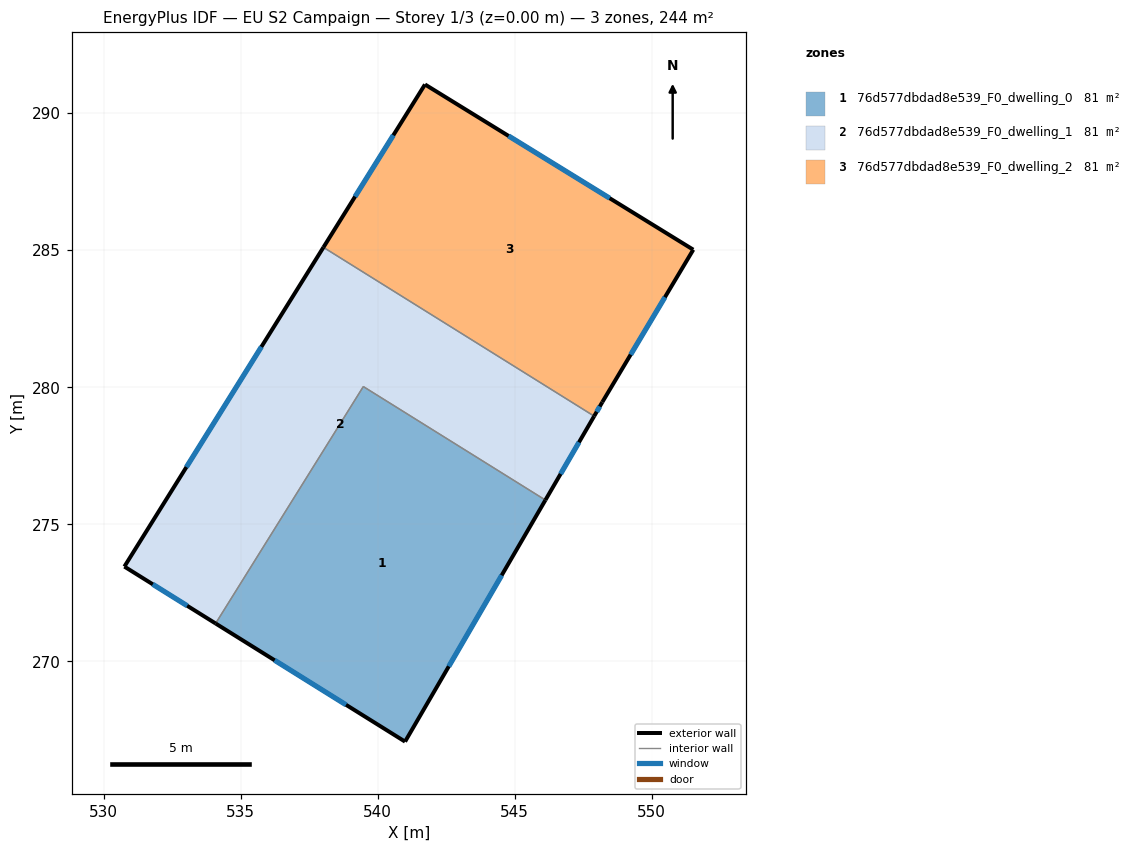
=== STOREY PLAN SPEC (per zone: floor XY polygon, exterior-wall plan segments, windows/doors) ===
zone 1: 76d577dbdad8e539_F0_dwelling_0  (81.4 m²)
  floor: (546.12, 275.88) (541.00, 267.07) (534.09, 271.38) (539.48, 280.03)
  exterior wall: (541.00, 267.07) – (546.12, 275.88)  [10.2 m]
    window: (542.60, 269.82) – (544.53, 273.14)  [4.3 m²]
  exterior wall: (534.09, 271.38) – (541.00, 267.07)  [8.1 m]
    window: (536.24, 270.04) – (538.85, 268.41)  [3.5 m²]
  interior walls: 2
zone 2: 76d577dbdad8e539_F0_dwelling_1  (81.4 m²)
  floor: (547.90, 278.95) (546.12, 275.88) (539.48, 280.03) (534.09, 271.38) (530.76, 273.46) (538.02, 285.11)
  exterior wall: (530.76, 273.46) – (534.09, 271.38)  [3.9 m]
    window: (531.80, 272.81) – (533.05, 272.03)  [1.7 m²]
  exterior wall: (538.02, 285.11) – (530.76, 273.46)  [13.7 m]
    window: (535.76, 281.48) – (533.02, 277.09)  [5.8 m²]
  exterior wall: (546.12, 275.88) – (547.90, 278.95)  [3.5 m]
    window: (546.68, 276.84) – (547.35, 277.99)  [1.5 m²]
  interior walls: 3
zone 3: 76d577dbdad8e539_F0_dwelling_2  (81.4 m²)
  floor: (551.52, 285.02) (548.20, 279.46) (547.90, 278.95) (538.02, 285.11) (541.73, 291.05)
  exterior wall: (547.90, 278.95) – (548.20, 279.46)  [0.6 m]
    window: (548.00, 279.10) – (548.11, 279.30)  [0.3 m²]
  exterior wall: (541.73, 291.05) – (538.02, 285.11)  [7.0 m]
    window: (540.58, 289.20) – (539.18, 286.96)  [3.0 m²]
  exterior wall: (551.52, 285.02) – (541.73, 291.05)  [11.5 m]
    window: (548.47, 286.90) – (544.78, 289.17)  [4.9 m²]
  exterior wall: (548.20, 279.46) – (551.52, 285.02)  [6.5 m]
    window: (549.23, 281.19) – (550.49, 283.29)  [2.8 m²]
  interior walls: 1

=== DERIVED (storey summary) ===
Building: EU S2 Campaign
Storey: 1 of 3  (floor level z = 0.00 m)
Storey gross floor area: 244.1 m²
Zones on this storey: 3
  - 76d577dbdad8e539_F0_dwelling_0: floor 81.4 m²; exterior wall 18.3 m (55.0 m²); 2 window(s) 7.8 m²; WWR 14.2%
  - 76d577dbdad8e539_F0_dwelling_1: floor 81.4 m²; exterior wall 21.2 m (63.6 m²); 3 window(s) 9.0 m²; WWR 14.2%
  - 76d577dbdad8e539_F0_dwelling_2: floor 81.4 m²; exterior wall 25.6 m (76.7 m²); 4 window(s) 10.9 m²; WWR 14.2%
Zone adjacency (shared interzone walls):
  - 76d577dbdad8e539_F0_dwelling_0 ↔ 76d577dbdad8e539_F0_dwelling_1
  - 76d577dbdad8e539_F0_dwelling_1 ↔ 76d577dbdad8e539_F0_dwelling_2